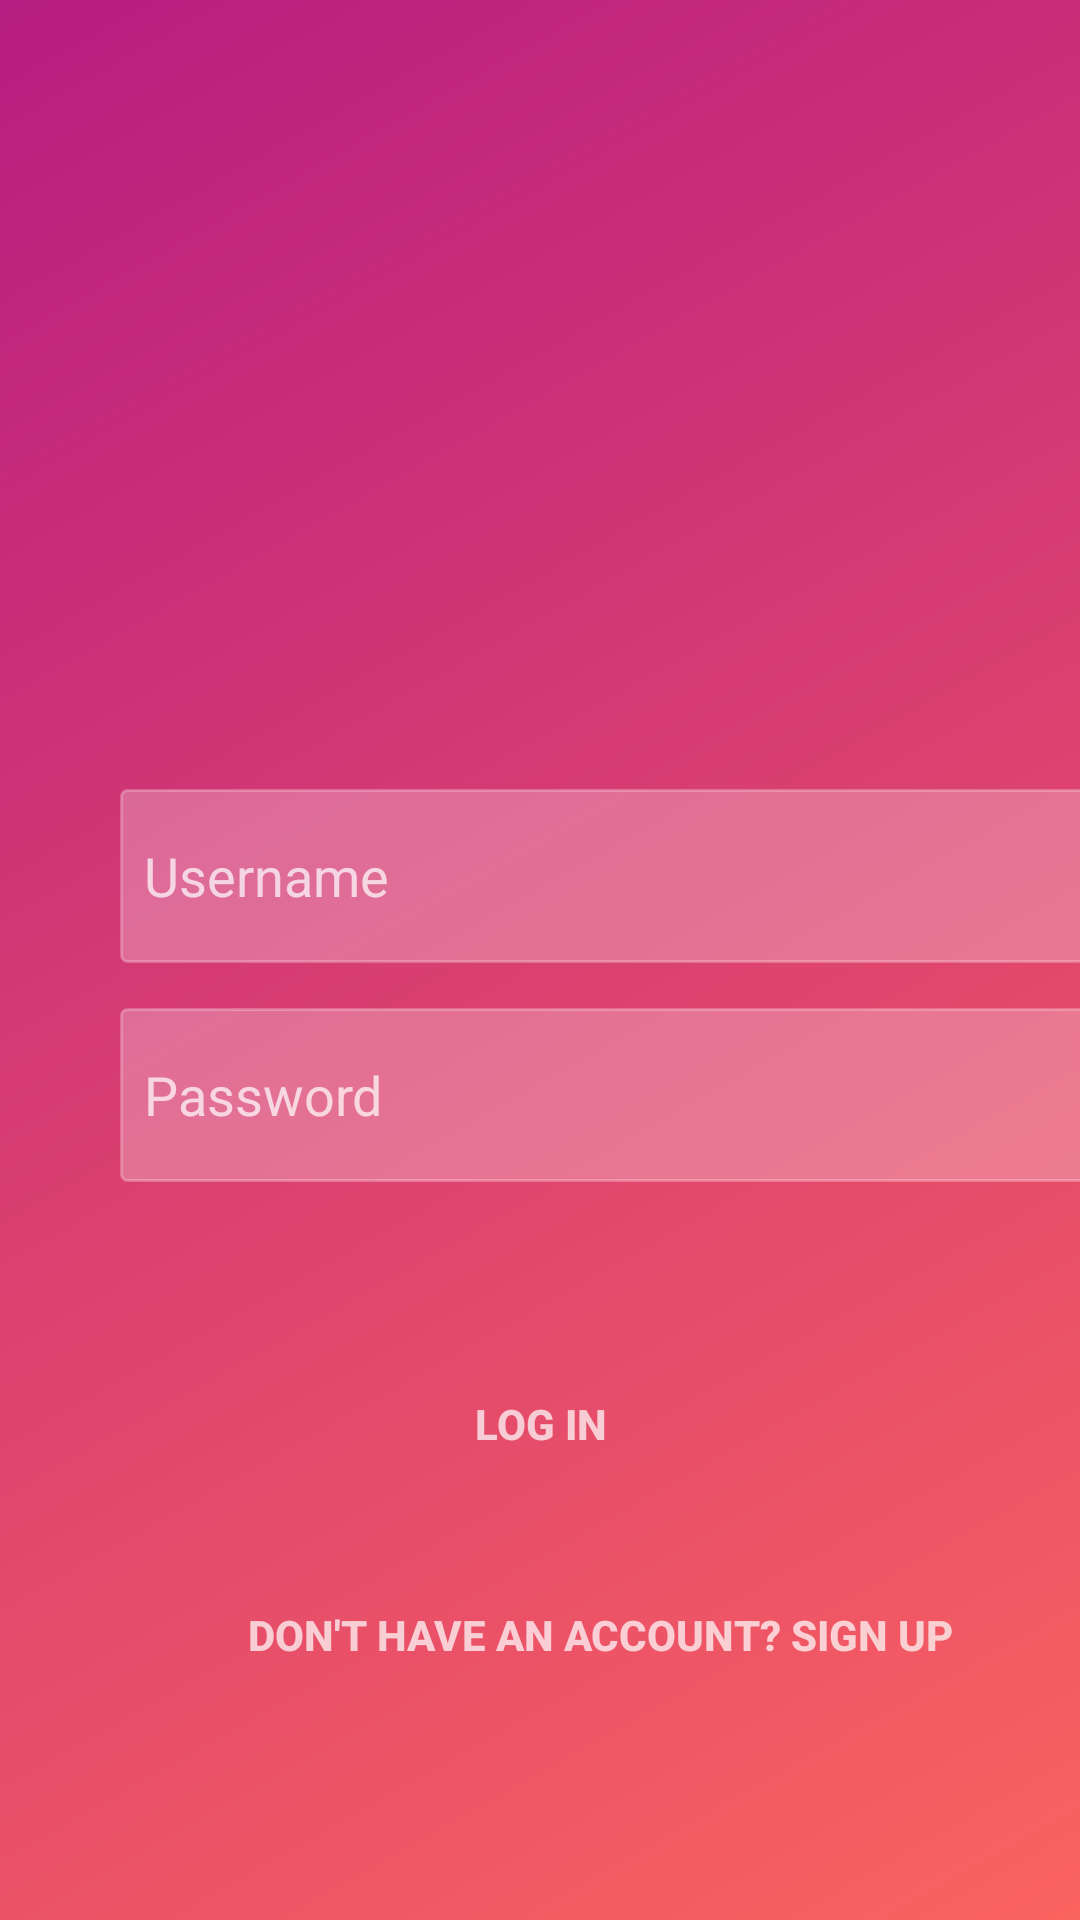

Android layout source for this screen:
<!-- AndroidManifest.xml: application theme Theme.Parstagram -->
<!-- res/layout/activity_login2.xml -->
<?xml version="1.0" encoding="utf-8"?>
<androidx.constraintlayout.widget.ConstraintLayout xmlns:android="http://schemas.android.com/apk/res/android"
    xmlns:app="http://schemas.android.com/apk/res-auto"
    xmlns:tools="http://schemas.android.com/tools"
    android:id="@+id/backgroundtint"
    android:layout_width="match_parent"
    android:layout_height="match_parent"
    android:background="@drawable/bg_background"
    android:orientation="vertical"
    tools:context=".LoginActivity">


    <EditText
        android:id="@+id/etUsername"
        android:layout_width="330dp"
        android:layout_height="58dp"
        android:layout_marginStart="40dp"
        android:layout_marginTop="44dp"
        android:layout_weight="1"
        android:background="@drawable/text_format"
        android:backgroundTint="#41FFFFFF"
        android:ems="10"
        android:hint="Username"
        android:padding="8dp"
        android:textColor="@color/white"
        android:textColorHint="#B7FFFFFF"
        app:layout_constraintStart_toStartOf="parent"
        app:layout_constraintTop_toBottomOf="@+id/imageView" />

    <EditText
        android:id="@+id/etPassword"
        android:layout_width="330dp"
        android:layout_height="58dp"
        android:layout_marginStart="40dp"
        android:layout_marginTop="336dp"
        android:layout_weight="1"
        android:background="@drawable/text_format"
        android:backgroundTint="#41FFFFFF"
        android:ems="10"
        android:hint="Password"
        android:textColor="@color/white"
        android:inputType="textPassword"
        android:padding="8dp"
        android:textColorHint="#B7FFFFFF"
        app:layout_constraintStart_toStartOf="parent"
        app:layout_constraintTop_toTopOf="parent" />

    <Button
        android:id="@+id/btnLogin"
        android:layout_width="116dp"
        android:layout_height="65dp"
        android:layout_marginTop="48dp"
        android:layout_weight="1"
        android:background="?android:attr/selectableItemBackgroundBorderless"
        android:backgroundTint="#00FFFFFF"
        android:fontFamily="sans-serif-medium"
        android:paddingLeft="0dp"
        android:paddingTop="0dp"
        android:paddingRight="0dp"
        android:paddingBottom="0dp"
        android:text="Log In"
        android:textColor="#B7FFFFFF"
        android:textStyle="bold"
        app:layout_constraintEnd_toEndOf="parent"
        app:layout_constraintStart_toStartOf="parent"
        app:layout_constraintTop_toBottomOf="@+id/etPassword"
        app:strokeColor="#DAFFFFFF"
        app:strokeWidth="2dp" />


    <Button
        android:id="@+id/btnSignupIntent"
        android:layout_width="312dp"
        android:layout_height="76dp"
        android:layout_marginStart="44dp"
        android:background="?android:attr/selectableItemBackgroundBorderless"
        android:backgroundTint="#00FFFFFF"
        android:paddingLeft="0dp"
        android:paddingTop="0dp"
        android:paddingRight="0dp"
        android:text="Don't have an account? Sign Up"
        android:textColor="#B7FFFFFF"
        android:textStyle="bold"
        app:layout_constraintStart_toStartOf="parent"
        app:layout_constraintTop_toBottomOf="@+id/btnLogin"
        app:strokeColor="#C6FFFFFF"
        app:strokeWidth="2dp" />

    <ImageView
        android:id="@+id/imageView"
        android:layout_width="204dp"
        android:layout_height="83dp"
        android:layout_marginTop="136dp"
        android:background="@drawable/nav_logo_whiteout"
        android:backgroundTint="@color/design_default_color_surface"
        app:layout_constraintEnd_toEndOf="parent"
        app:layout_constraintHorizontal_bias="0.48"
        app:layout_constraintStart_toStartOf="parent"
        app:layout_constraintTop_toTopOf="parent" />

    <ImageView
        android:id="@+id/imageView2"
        android:layout_width="76dp"
        android:layout_height="77dp"
        android:layout_marginStart="164dp"
        android:layout_marginTop="36dp"
        android:background="@drawable/insta"
        android:backgroundTint="#FFFFFF"
        app:layout_constraintStart_toStartOf="parent"
        app:layout_constraintTop_toTopOf="parent" />

</androidx.constraintlayout.widget.ConstraintLayout>
<!-- resources referenced by this layout -->
<resources>
  <color name="white">#FFFFFFFF</color>
  <!-- drawable bg_background (drawable) -->
  <?xml version="1.0" encoding="utf-8"?>
  <shape xmlns:android="http://schemas.android.com/apk/res/android"
      android:shape="rectangle" >
      <gradient
          android:type="linear"
          android:angle="135"
  
          android:startColor="#FB635F"
          android:endColor="#b81d81" />
  </shape>
  <!-- drawable text_format (drawable) -->
  <shape xmlns:android="http://schemas.android.com/apk/res/android"
      android:shape="rectangle">
      <solid android:color="#FFFFFF"
      />
      <stroke android:width="1dp"
          android:color="#FFFFFF" />
      <corners
          android:radius="2dp"/>
  </shape>
  <style name="Theme.Parstagram" parent="Theme.MaterialComponents.DayNight.NoActionBar">
          
          <item name="colorPrimary">@color/instapink</item>
  
  
  
          <item name="colorPrimaryVariant">@color/purple_700</item>
          <item name="colorOnPrimary">@color/white</item>
          
          <item name="colorSecondary">@color/teal_200</item>
          <item name="colorSecondaryVariant">@color/teal_700</item>
          <item name="colorOnSecondary">@color/black</item>
          
          <item name="android:statusBarColor" tools:targetApi="l">?attr/colorPrimaryVariant</item>
          
      </style>
  <color name="instapink">#EA0C5F</color>
  <color name="purple_700">#FF3700B3</color>
  <color name="teal_200">#FF03DAC5</color>
  <color name="teal_700">#FF018786</color>
  <color name="black">#FF000000</color>
</resources>
